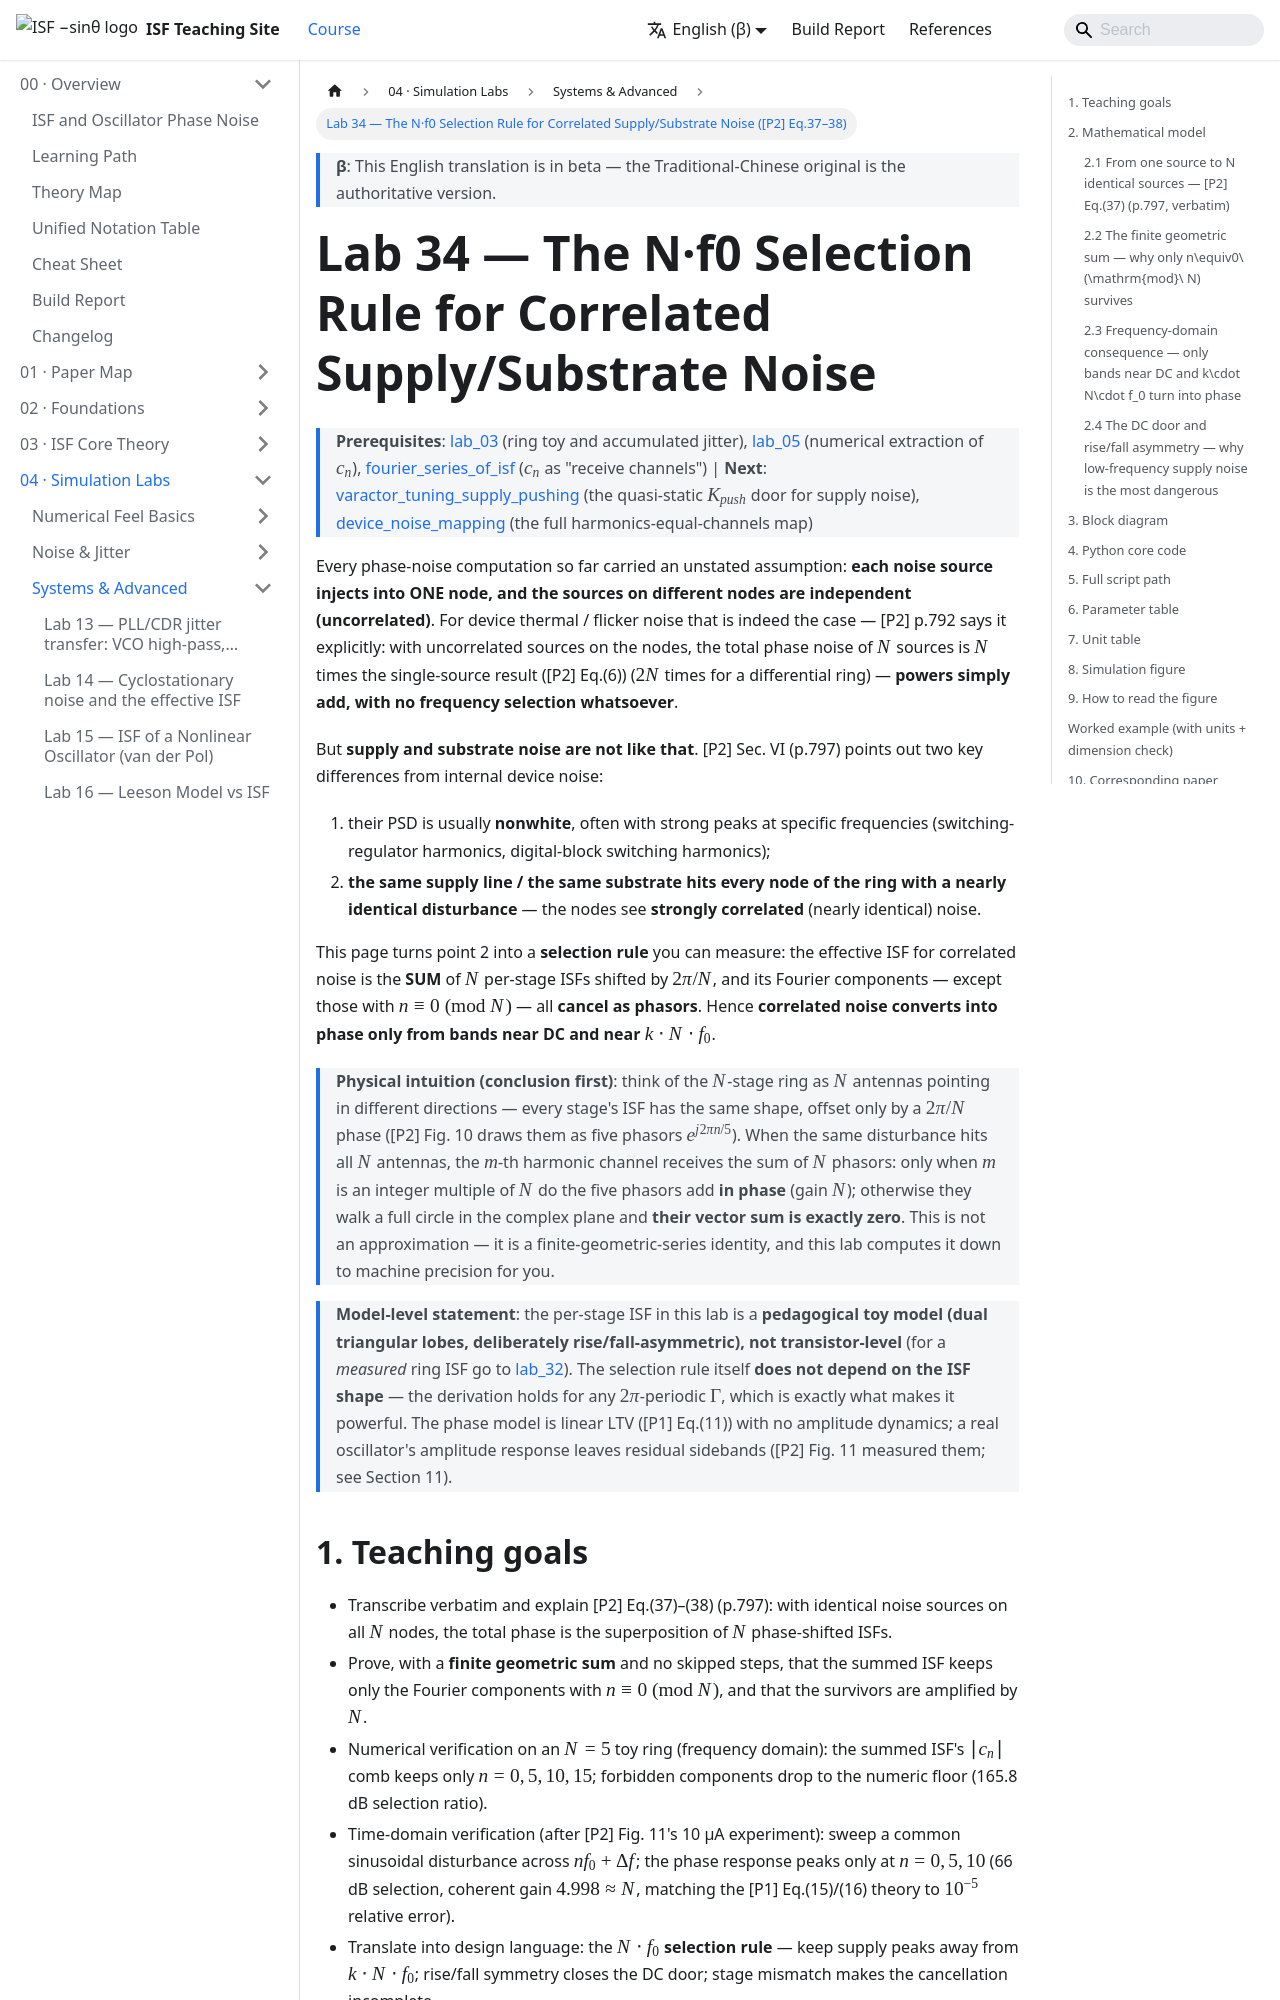

repository: gmcycle7/isf-teaching-site · page: en/04_simulation_labs/lab_34_correlated_supply/index.html · generator: docusaurus

---
title: Lab 34 — 相關供電/基板雜訊的 N·f0 選擇律（[P2] Eq.37–38）
description: 供電/基板雜訊同時打進 ring 的全部 N 個節點（強相關），有效 ISF 變成 N 個相移 2π/N 的每級 ISF 之和——有限幾何級數把除了 n≡0 (mod N) 之外的傅立葉分量全部抵銷。N=5 toy ring 數值驗證：|c_n| 梳只剩 n=0,5,10,15（選擇比 165.8 dB）；時域共同注入 n·f0+Δf 只在 n=0,5,10 有響應（66 dB、同調增益 4.998≈N）。設計律：相關雜訊只從 DC 與 k·N·f0 附近上/下轉。
---

# Lab 34 — 相關供電/基板雜訊的 N·f0 選擇律

> **先備**：[lab_03](/04_simulation_labs/lab_03_ring_oscillator_toy_model)（ring toy 與累積 jitter）、[lab_05](/04_simulation_labs/lab_05_isf_fourier_coefficients)（$c_n$ 的數值萃取）、[fourier_series_of_isf](/03_isf_core_theory/fourier_series_of_isf)（$c_n$ 是「接收頻道」）｜**接下來**：[varactor_tuning_supply_pushing](/06_design_insights/varactor_tuning_supply_pushing)（供電雜訊的準靜態 $K_{push}$ 門）、[device_noise_mapping](/06_design_insights/device_noise_mapping)（諧波＝頻道的整張地圖）

到目前為止的 phase noise 計算都有一個沒明說的前提：**每個雜訊源只打進一個節點、且各節點的源彼此獨立（uncorrelated，不相關）**。device 的 thermal / flicker 雜訊確實如此——[P2] p.792 明講：各節點源不相關時，$N$ 個源的總 phase noise 就是單源結果（[P2] Eq.(6)）的 $N$ 倍（差動 ring 為 $2N$ 倍），**功率直接相加，沒有任何頻率選擇**。

但**供電（supply）與基板（substrate）雜訊不是這樣**。[P2] Sec. VI（p.797）指出它們與 device 內部雜訊有兩個關鍵差異：

1. 其 PSD 通常**非白**，且常在特定頻率有強尖峰（例如開關穩壓器、數位區塊的開關諧波）；
2. **同一條供電線/同一塊基板打到 ring 的每一個節點，擾動幾乎完全相同**——各節點看到的是**強相關**（幾乎 identical）的雜訊。

這一頁把第 2 點變成一條可以量出來的**選擇律（selection rule）**：相關雜訊的有效 ISF 是 $N$ 個相移 $2\pi/N$ 的每級 ISF 之**和**，其傅立葉分量除了 $n\equiv0\ (\mathrm{mod}\ N)$ 全部**相量抵銷**——所以**相關雜訊只有 DC 附近與 $k\cdot N\cdot f_0$ 附近的頻帶會轉成相位**。

> **物理直覺（先講結論）**：把 $N$ 級 ring 想成 $N$ 支指向不同方向的天線——每級的 ISF 形狀相同、只差一個 $2\pi/N$ 的相位（[P2] Fig. 10 把它們畫成 $e^{j2\pi n/5}$ 的五支相量）。同一個擾動打進全部 $N$ 支時，第 $m$ 個諧波頻道收到的是 $N$ 支相量之和：只有當 $m$ 是 $N$ 的整數倍，五支相量才**同相疊加**（增益 $N$）；否則它們在複數平面繞一整圈，**向量和恰為零**。這不是近似，是有限幾何級數的恆等式——本 lab 會把它算到機器精度給你看。

> **模型層級聲明**：本 lab 的每級 ISF 是 **pedagogical toy model（雙葉三角、刻意上升/下降不對稱），非 transistor-level**（要看「量出來」的 ring ISF 去 [lab_32](/04_simulation_labs/lab_32_mos_level1_ring)）。選擇律本身**不依賴 ISF 形狀**——推導對任何 $2\pi$ 週期的 $\Gamma$ 都成立，這正是它強大的原因。相位模型是線性 LTV（[P1] Eq.(11)），沒有振幅動態；真實振盪器的振幅響應會留下殘餘 sideband（[P2] Fig. 11 實測有看到，見第 11 節）。

## 1. 教學目標

- 逐字轉錄並解釋 [P2] Eq.(37)–(38)（p.797）：相同雜訊源打進全部 $N$ 節點時，總相位是 $N$ 個相移 ISF 的疊加。
- 用**有限幾何級數**一步不跳地證明：疊加後的 ISF 只剩 $n\equiv0\ (\mathrm{mod}\ N)$ 的傅立葉分量，且倖存分量放大 $N$ 倍。
- $N=5$ toy ring 數值驗證（頻域）：summed ISF 的 $\lvert c_n\rvert$ 梳只剩 $n=0,5,10,15$，禁止分量掉到數值底噪（選擇比 165.8 dB）。
- 時域驗證（仿 [P2] Fig. 11 的 10 µA 實驗）：共同正弦擾動掃 $n f_0+\Delta f$，相位響應只在 $n=0,5,10$ 出峰（選擇比 66 dB、同調增益 $4.998\approx N$、與 [P1] Eq.(15)/(16) 理論吻合到 $10^{-5}$ 相對誤差）。
- 把結果翻成設計語言：**$N\cdot f_0$ 選擇律**——供電尖峰要避開 $k\cdot N\cdot f_0$；上升/下降對稱關 DC 門；級間失配會讓抵銷不完全。

## 2. 數學模型
